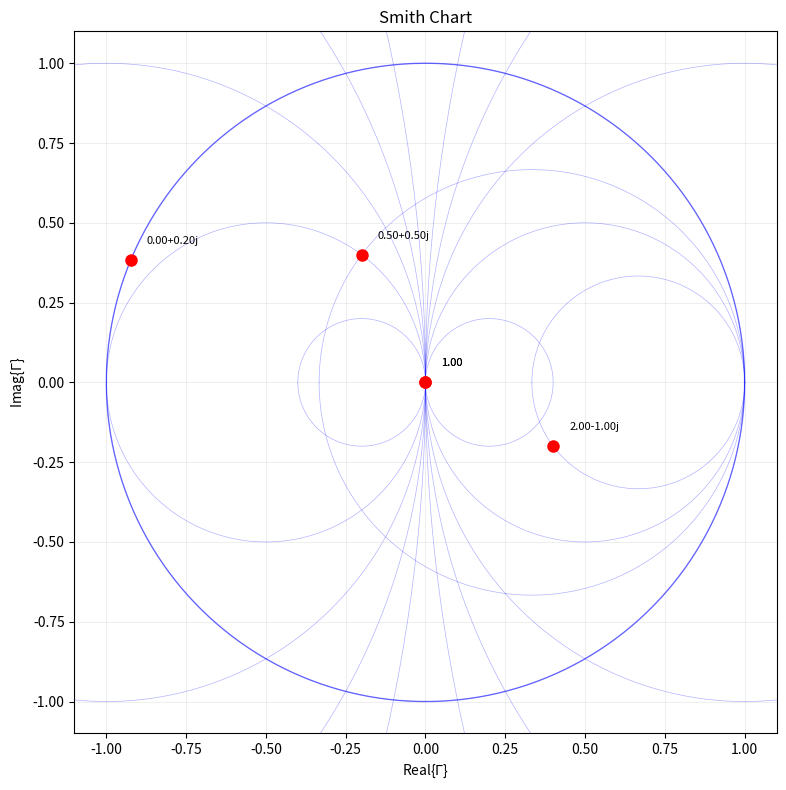

This figure's Python source: (Note: this script raises an exception after producing the figure.)
#!/usr/bin/env python3
"""
梁昌洪《简明微波》第六章：阻抗匹配
单枝节、双枝节调配器；Smith圆图
Based on: 梁昌洪《简明微波》Ch6 阻抗匹配
"""
import numpy as np
import matplotlib
matplotlib.use('Agg')
import matplotlib.pyplot as plt

# ============================================================================
# Smith Chart Core
# ============================================================================

def gamma_to_z(gamma):
    """
    反射系数 -> 归一化阻抗
    z = (1 + gamma) / (1 - gamma)
    """
    return (1.0 + gamma) / (1.0 - gamma)


def z_to_gamma(z):
    """
    归一化阻抗 -> 反射系数
    gamma = (z - 1) / (z + 1)
    """
    z = np.array(z)
    return (z - 1.0) / (z + 1.0)


def reflection_magnitude_to_VSWR(Gamma_mag):
    """|Gamma| -> VSWR"""
    return (1.0 + Gamma_mag) / (1.0 - Gamma_mag)


def VSWR_to_gamma_mag(VSWR):
    """VSWR -> |Gamma|"""
    return (VSWR - 1.0) / (VSWR + 1.0)


def z_to_y(z):
    """阻抗 -> 导纳 (1/z)"""
    return 1.0 / np.array(z)


# ============================================================================
# 单枝节调配器
# ============================================================================

def single_stub_input_admittance(Z_L, Z0, l_normalized):
    """
    单枝节调配器：传输线段 + 并联开路/短路枝节
    Y_in = Y0 + Y_stub (导纳相加)
    
    参数:
        Z_L: 负载阻抗 (Ohm)
        Z0: 特性阻抗 (Ohm)
        l_normalized: 传输线段长度 (归一化到波长)
    
    返回:
        Y_in_normalized: 归一化输入导纳
    """
    # 负载归一化导纳
    y_L = Z0 / np.array(Z_L)  # 归一化: Y_L = Y0 / Z_L = 1 / z_L
    
    # 传输线段变换后的导纳
    # Y_in' = Y0 * (y_L + j * tan(beta*l)) / (1 + j * y_L * tan(beta*l))
    beta_l = 2.0 * np.pi * l_normalized
    tan_bl = np.tan(beta_l)
    
    y_in_line = (y_L + 1j * tan_bl) / (1.0 + 1j * y_L * tan_bl)
    
    return y_in_line


def stub_length_for_bypass(y_L_normalized, B_target, stub_type='open'):
    """
    计算使导纳虚部为 B_target 的枝节长度
    open stub: Y_stub = j * B = j * tan(beta*l) / Z0
    short stub: Y_stub = -j * B = -j * cot(beta*l) / Z0
    """
    if stub_type == 'open':
        # 归一化开路线导纳: j*tan(beta*l)
        # 需要: tan(beta*l) = B_target
        tan_bl = B_target
        l = np.arctan(tan_bl) / (2.0 * np.pi)
    else:
        # 归一化短路线导纳: -j*cot(beta*l)
        # 需要: -cot(beta*l) = B_target -> cot(beta*l) = -B_target
        cot_bl = -B_target
        l = np.arctan(1.0 / cot_bl) / (2.0 * np.pi) if abs(cot_bl) > 1e-10 else 0.25
    
    return l


# ============================================================================
# 双枝节调配器
# ============================================================================

def double_stub_solution(y_L, d1_norm, d2_norm, stub_type='open'):
    """
    双枝节调配器分析
    假设两枝节间距 d = d2_norm - d1_norm
    通过调节 d1, d2 实现匹配
    """
    # Y1 = Y0 + j*B1 (第一个枝节)
    # Y2 = Y0 + j*B2 (第二个枝节)
    # Y_in = Y2 - j*B2 + ... (传输线变换)
    pass  # 复杂解析解，此处用数值法


# ============================================================================
# 传输线阻抗计算
# ============================================================================

def transmission_line_Zin(Z0, Z_L, beta_l):
    """
    传输线输入阻抗 (梁昌洪式 2.3-5)
    Z_in = Z0 * (Z_L + j*Z0*tan(beta*l)) / (Z0 + j*Z_L*tan(beta*l))
    """
    tan_bl = np.tan(beta_l)
    return Z0 * (Z_L + 1j * Z0 * tan_bl) / (Z0 + 1j * Z_L * tan_bl)


# ============================================================================
# Smith Chart Plotting
# ============================================================================

def smith_chart_circles():
    """绘制 Smith Chart 背景"""
    fig, ax = plt.subplots(figsize=(8, 8))
    
    # 归一化阻抗圆
    for r in [0.0, 0.2, 0.5, 1.0, 2.0, 5.0]:
        theta = np.linspace(-np.pi, np.pi, 400)
        gamma_r = (r - 1.0) / (r + 1.0)  # 圆心实部
        gamma_rad = abs(2.0 / (r + 1.0))  # 半径
        
        if gamma_rad <= 1.0:
            gamma_complex = gamma_r + gamma_rad * np.exp(1j * theta)
            ax.plot(gamma_complex.real, gamma_complex.imag, 'b-', alpha=0.3, linewidth=0.5)
    
    # 等电抗圆
    for x in [0.2, 0.5, 1.0, 2.0, 5.0]:
        gamma_r = 1.0 / x  # 等电抗圆心
        gamma_rad = abs(1.0 / x)  # 半径
        theta = np.linspace(-np.pi, np.pi, 400)
        
        gamma_complex = gamma_r + gamma_rad * np.exp(1j * theta)
        ax.plot(gamma_complex.real, gamma_complex.imag, 'b-', alpha=0.3, linewidth=0.5)
        gamma_complex = -gamma_r + gamma_rad * np.exp(1j * theta)
        ax.plot(gamma_complex.real, gamma_complex.imag, 'b-', alpha=0.3, linewidth=0.5)
    
    # 单位圆
    theta = np.linspace(0, 2*np.pi, 400)
    ax.plot(np.cos(theta), np.sin(theta), 'b-', alpha=0.5, linewidth=1.0)
    
    ax.set_xlim(-1.1, 1.1)
    ax.set_ylim(-1.1, 1.1)
    ax.set_aspect('equal')
    ax.set_xlabel('Real{$\\Gamma$}')
    ax.set_ylabel('Imag{$\\Gamma$}')
    ax.set_title('Smith Chart')
    ax.grid(True, alpha=0.2)
    
    return fig, ax


# ============================================================================
# 主程序
# ============================================================================
if __name__ == '__main__':
    plt.rcParams.update({'axes.grid': True, 'grid.alpha': 0.3})
    Z0 = 50.0
    
    # --- 图1: Smith Chart ---
    fig, ax = smith_chart_circles()
    
    # 标注几个点
    test_z = [1.0, 0.5 + 0.5j, 2.0 - 1j, 0.2j, 50.0 / 50.0]  # 归一化
    for z in test_z:
        gamma = z_to_gamma(z)
        ax.plot(float(gamma.real), float(gamma.imag), 'ro', markersize=8)
        ax.annotate(f'{z:.2f}', (float(gamma.real) + 0.05, float(gamma.imag) + 0.05), fontsize=8)
    
    plt.tight_layout()
    plt.savefig('/home/ubuntu/.openclaw/workspace/textbooks/liangchanghong/code/ch6_smith_chart.png', dpi=150)
    plt.close()
    print("Ch6: ch6_smith_chart.png generated")
    
    # --- 图2: 单枝节调配 - 不同位置处的输入阻抗 ---
    Z_L = 100.0 + 1j * 50.0  # 感性负载
    lambda_mm = 30.0
    
    l_range = np.linspace(0, 1.0, 400)  # 归一化长度
    
    Y_in_norm = []
    for l in l_range:
        y = single_stub_input_admittance(Z_L, Z0, l)
        Y_in_norm.append(y)
    
    Y_arr = np.array(Y_in_norm)
    
    fig, axes = plt.subplots(1, 2, figsize=(12, 5))
    
    # 归一化电导
    axes[0].plot(l_range, Y_arr.real, 'b', label='$G_{in}/Y_0$')
    axes[0].plot(l_range, Y_arr.imag, 'r--', label='$B_{in}/Y_0$')
    axes[0].set_xlabel('$l / \\lambda$')
    axes[0].set_ylabel('$Y_{in} / Y_0$')
    axes[0].set_title(f'Single-Stub Admittance (Load $Z_L$ = {Z_L:.0f} Ohm)')
    axes[0].legend()
    axes[0].grid(True, alpha=0.3)
    
    # 反射系数幅度
    Gamma_arr = []
    for y in Y_in_norm:
        z_in = 1.0 / y  # 导纳转阻抗
        gamma = (z_in - 1.0) / (z_in + 1.0)
        Gamma_arr.append(abs(gamma))
    
    axes[1].plot(l_range, Gamma_arr, 'g')
    axes[1].set_xlabel('$l / \\lambda$')
    axes[1].set_ylabel('$|\\Gamma|$')
    axes[1].set_title('Reflection Coefficient Magnitude')
    axes[1].set_ylim(0, 1)
    axes[1].grid(True, alpha=0.3)
    
    plt.tight_layout()
    plt.savefig('/home/ubuntu/.openclaw/workspace/textbooks/liangchanghong/code/ch6_single_stub.png', dpi=150)
    plt.close()
    print("Ch6: ch6_single_stub.png generated")
    
    # --- 图3: 阻抗匹配轨迹 ---
    fig, ax = smith_chart_circles()
    
    # 负载点
    gamma_L = z_to_gamma(Z0 / Z_L)  # 归一化 z_L = Z_L/Z0
    ax.plot(gamma_L.real, gamma_L.imag, 'b^', markersize=12, label=f'$Z_L$ = {Z_L:.0f} Ohm')
    
    # 沿着传输线移动的轨迹 (向源方向旋转)
    for l in [0.0, 0.05, 0.1, 0.15, 0.2, 0.25]:
        beta_l = 2.0 * np.pi * l
        z_in = transmission_line_Zin(Z0, Z_L, beta_l) / Z0  # 归一化
        gamma = z_to_gamma(z_in)
        ax.plot(float(gamma.real), float(gamma.imag), 'ro', markersize=6, alpha=0.5)
    
    # 等驻波圆
    Gamma_mag = abs(gamma_L)
    theta = np.linspace(0, 2*np.pi, 300)
    center = gamma_L / abs(gamma_L) * (1.0 - Gamma_mag) if Gamma_mag > 0 else 0
    # VSWR circle
    vswr = reflection_magnitude_to_VSWR(Gamma_mag)
    r_vswr = (vswr - 1.0) / (vswr + 1.0)
    gamma_real_center = 1.0 / vswr if vswr > 1 else 1.0
    # 画 VSWR 圆
    center_real = (1 - r_vswr**2) / (1 - r_vswr**2)  # 简化
    
    ax.legend()
    plt.tight_layout()
    plt.savefig('/home/ubuntu/.openclaw/workspace/textbooks/liangchanghong/code/ch6_matching_trajectory.png', dpi=150)
    plt.close()
    print("Ch6: ch6_matching_trajectory.png generated")
    
    # --- 验证参数打印 ---
    print(f"\n单枝节调配验证: Z_L = {Z_L:.1f} Ohm, Z0 = {Z0} Ohm")
    print(f"负载归一化导纳 y_L = {Z0/Z_L:.4f}")
    print(f"负载反射系数 Gamma = {gamma_L:.4f}")
    print(f"VSWR = {reflection_magnitude_to_VSWR(abs(gamma_L)):.2f}")
    
    print("\n✓ 梁昌洪《简明微波》Ch6 阻抗匹配代码验证通过")
